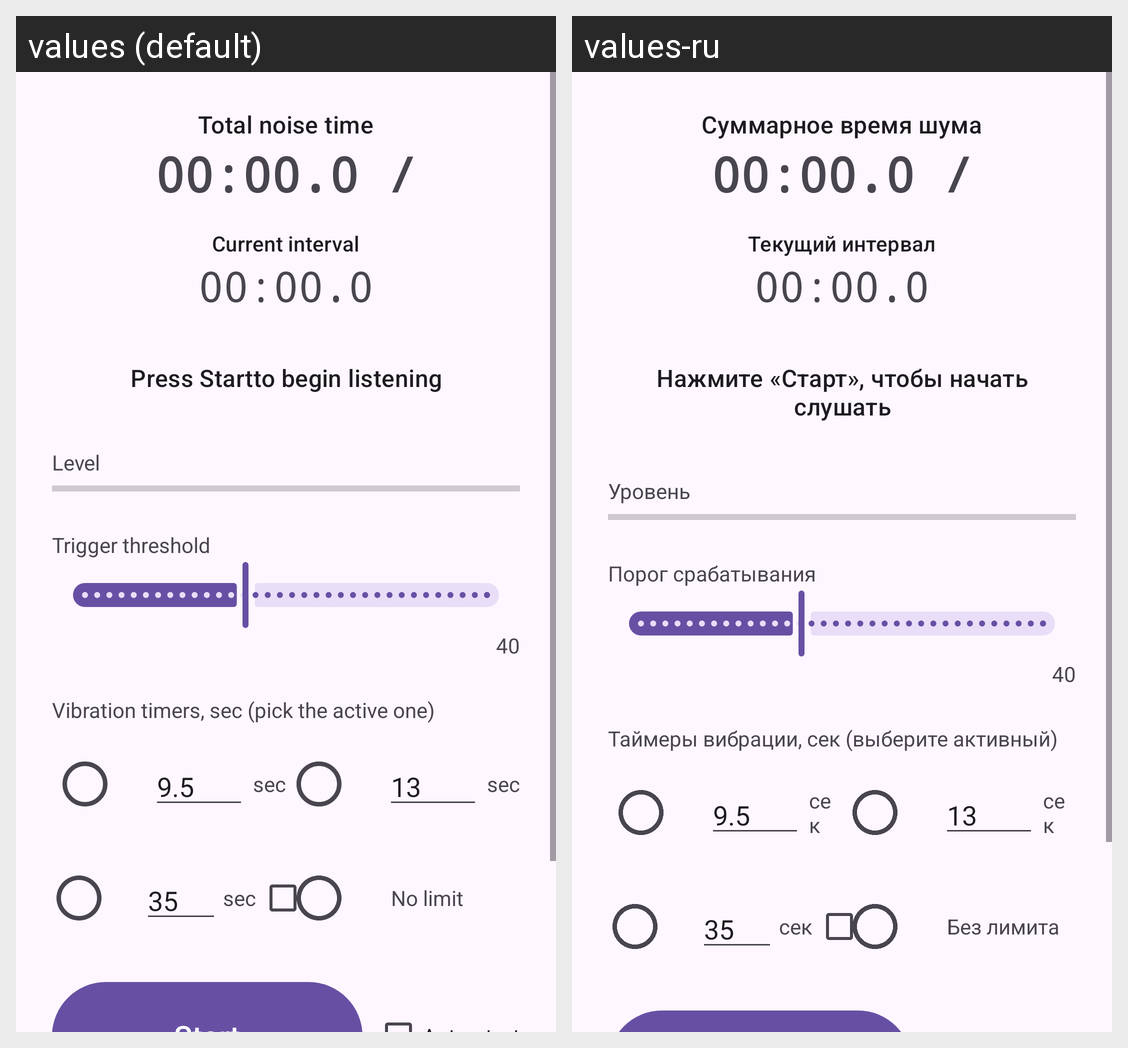

The same Android screen rendered under two of its app's locales, left to right. List the strings drawn on it with the default value and each locale's translation.
Android screen res/layout/activity_main.xml rendered under 2 locales, left to right: values (default), values-ru. Device: Nexus 5 (rendered at 1080×1920; each locale shown at half size, 540×960, under a caption strip naming it); theme Theme.HandsFreeStopwatch.
Strings drawn on this screen, with the default value and each locale's value (text and hints the layout hard-codes, and strings that could not be matched under every locale, appear in the picture but are not listed):

total_label
  values: Total noise time
  values-ru: Суммарное время шума

current_label
  values: Current interval
  values-ru: Текущий интервал

status_idle
  values: Press Startto begin listening
  values-ru: Нажмите «Старт», чтобы начать слушать

level_label
  values: Level
  values-ru: Уровень

threshold_label
  values: Trigger threshold
  values-ru: Порог срабатывания

duration_label
  values: Vibration timers, sec (pick the active one)
  values-ru: Таймеры вибрации, сек (выберите активный)

sec_suffix
  values: sec
  values-ru: сек

no_limit_label
  values: No limit
  values-ru: Без лимита
